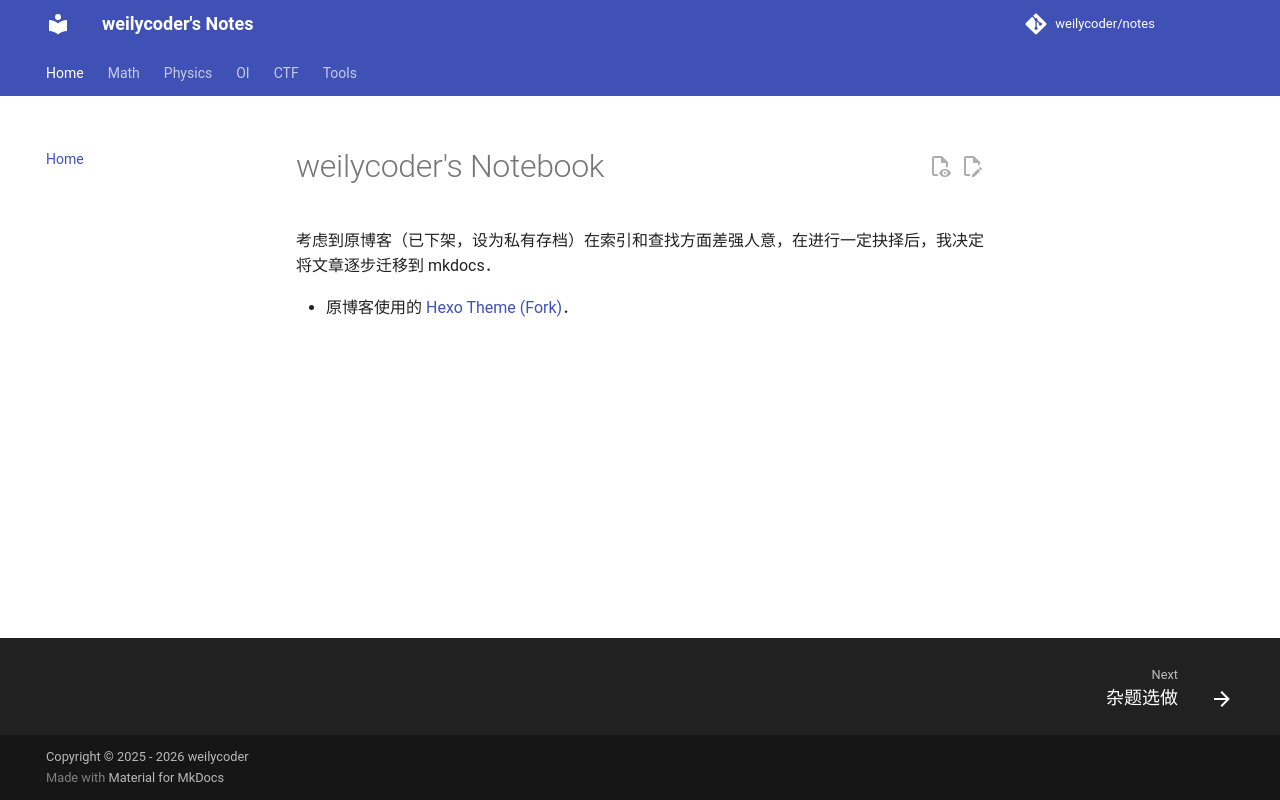

repository: weilycoder/notes · page: index.html · generator: mkdocs

# weilycoder's Notebook

考虑到原博客（已下架，设为私有存档）在索引和查找方面差强人意，在进行一定抉择后，我决定将文章逐步迁移到 mkdocs．

+ 原博客使用的 [Hexo Theme (Fork)](https://github.com/weilycoder/hexo-theme-arknights)．
